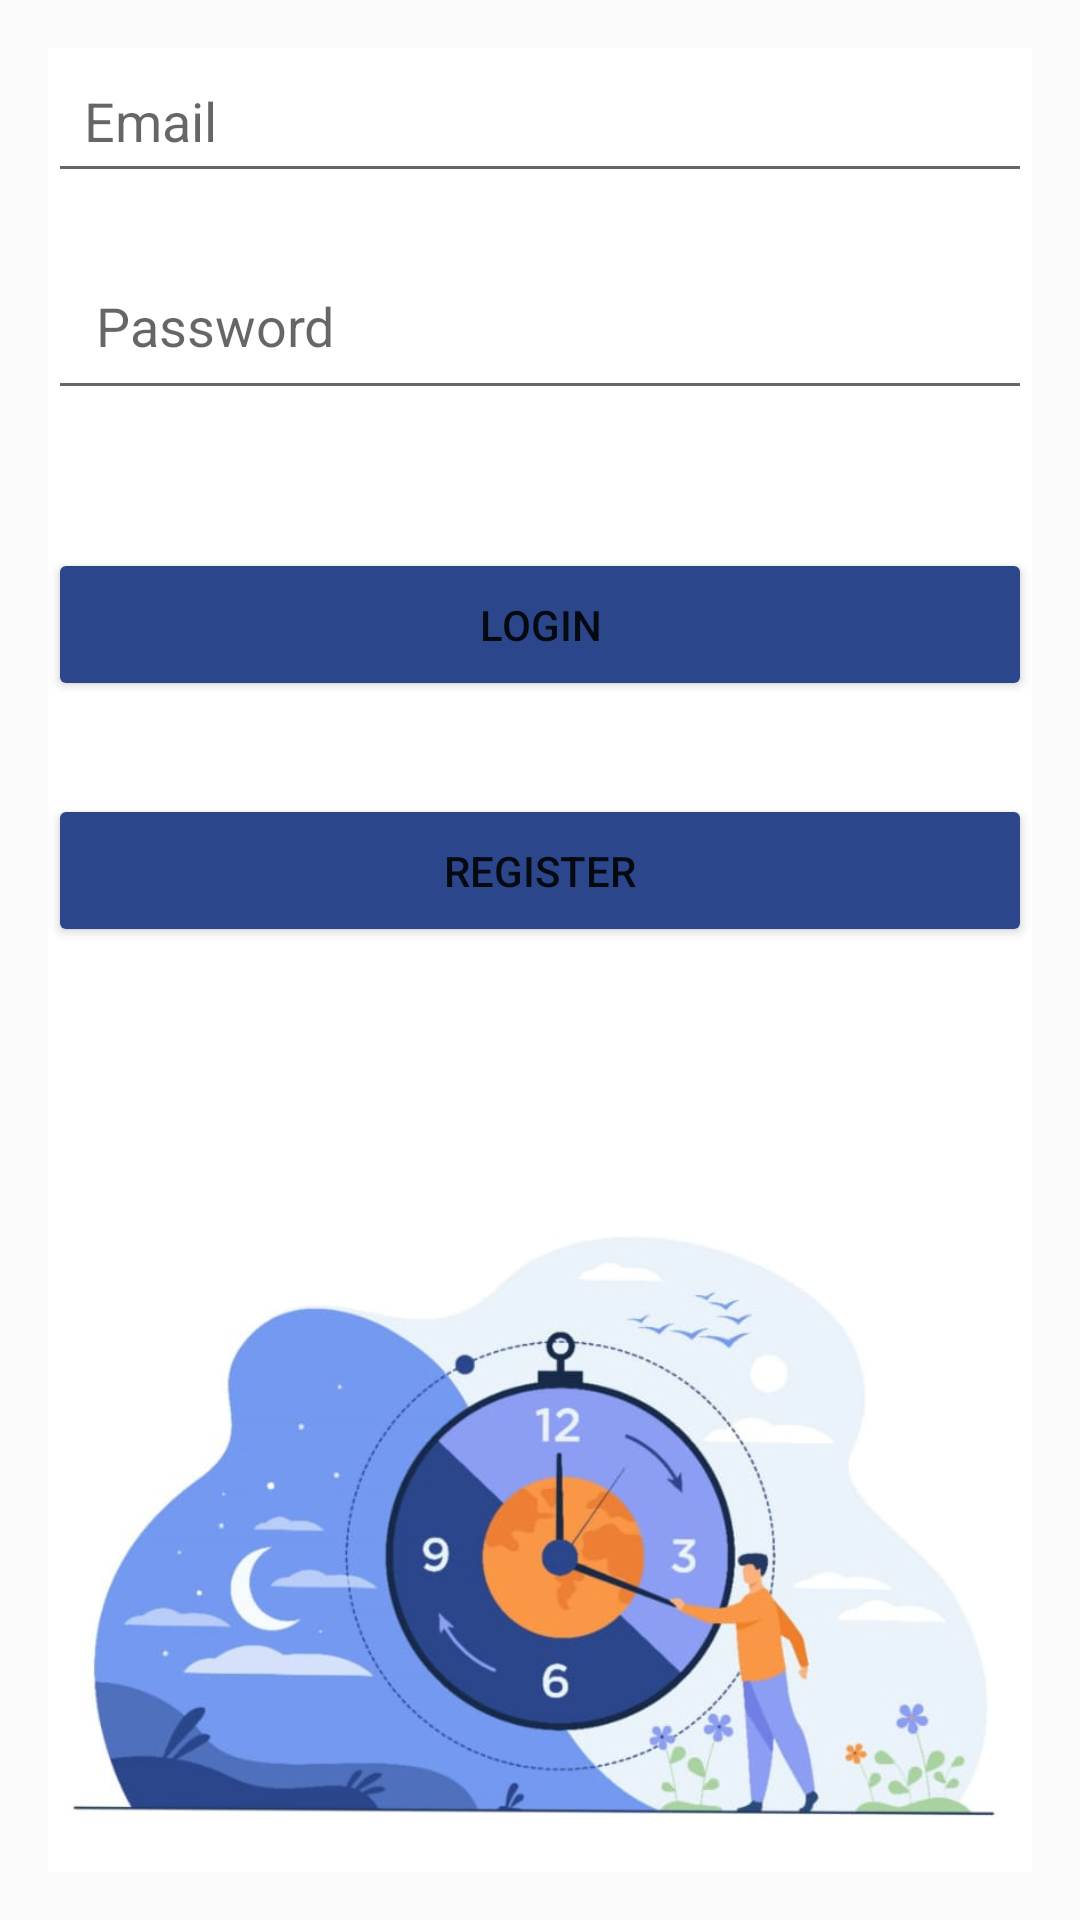

The Android layout XML behind this screen, and the referenced resources:
<!-- AndroidManifest.xml: activity theme Base.Theme.Task_streak.NoActionBar -->
<!-- res/layout/activity_login.xml -->
<?xml version="1.0" encoding="utf-8"?>

<RelativeLayout xmlns:android="http://schemas.android.com/apk/res/android"
    android:layout_width="match_parent"
    android:layout_height="match_parent"
    xmlns:app="http://schemas.android.com/apk/res-auto"
    android:padding="16dp">

    <ImageView
        android:layout_width="wrap_content"
        android:layout_height="643dp"
        android:scaleType="centerCrop"
        android:src="@drawable/background" />

    <EditText
        android:id="@+id/editTextEmail"
        android:layout_width="match_parent"
        android:layout_height="wrap_content"
        android:hint="Email"
        android:inputType="textEmailAddress"
        android:padding="12dp"
        app:layout_constraintTop_toTopOf="parent"
        app:layout_constraintStart_toStartOf="parent"
        app:layout_constraintEnd_toEndOf="parent"/>

    <EditText
        android:id="@+id/editTextPassword"
        android:layout_width="match_parent"
        android:layout_height="wrap_content"
        android:layout_below="@id/editTextEmail"
        android:layout_marginTop="16dp"
        android:hint="Password"
        android:inputType="textPassword"
        android:padding="16dp" />

    <Button
        android:id="@+id/buttonLogin"
        android:layout_width="match_parent"
        android:layout_height="wrap_content"
        android:layout_below="@id/editTextPassword"
        android:layout_marginTop="46dp"
        android:backgroundTint="#2B468B"
        android:padding="16dp"
        android:text="Login"
        app:layout_constraintEnd_toEndOf="parent"
        app:layout_constraintStart_toStartOf="parent" />

    <Button
        android:id="@+id/buttonRegister"
        android:layout_width="match_parent"
        android:layout_height="wrap_content"
        android:layout_below="@id/buttonLogin"
        android:layout_marginTop="31dp"
        android:backgroundTint="#2B468B"
        android:padding="16dp"
        android:text="Register"
        app:layout_constraintEnd_toEndOf="parent"
        app:layout_constraintStart_toStartOf="parent"
        app:layout_constraintTop_toBottomOf="@id/buttonLogin" />


</RelativeLayout>
<!-- resources referenced by this layout -->
<resources>
  <!-- drawable background: jpg bitmap (drawable, 41723 bytes) -->
  <style name="Base.Theme.Task_streak.NoActionBar" parent="Theme.AppCompat.Light.NoActionBar">
          
      </style>
</resources>
